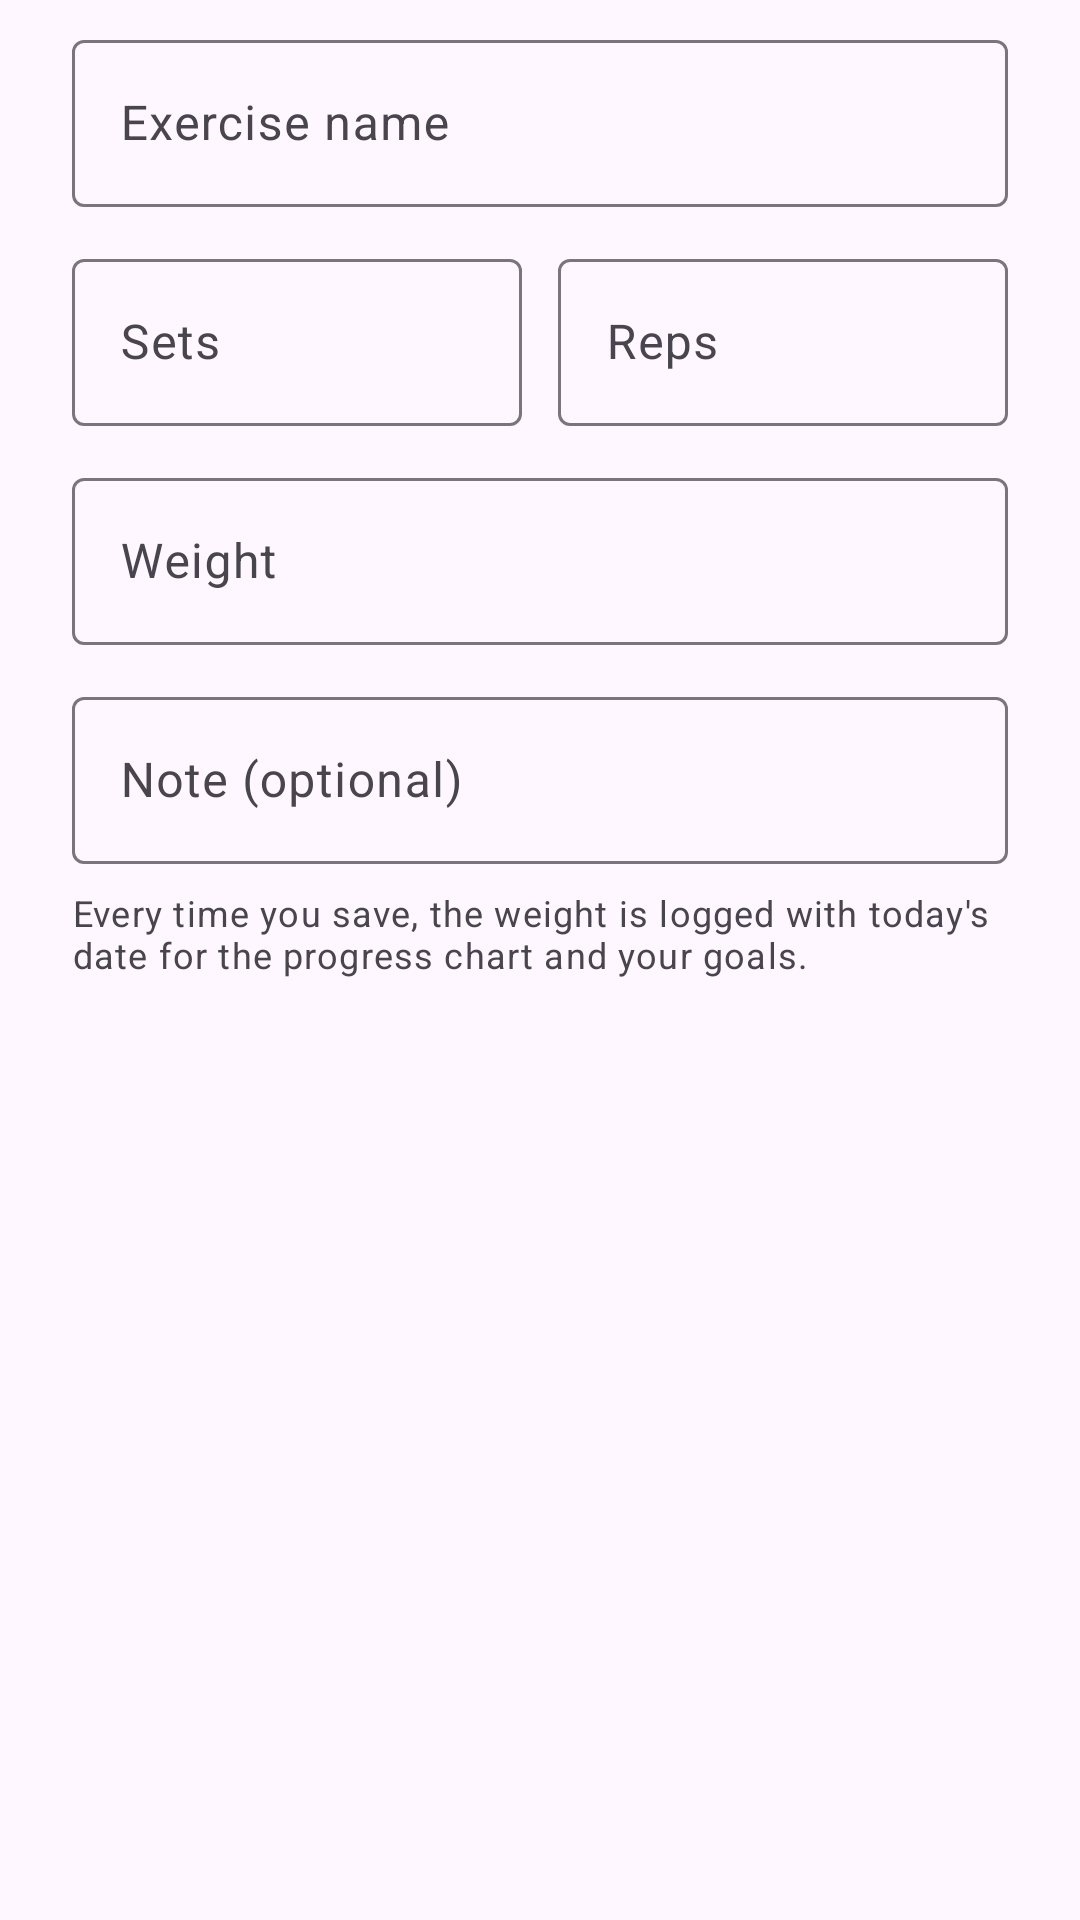

Layout XML and referenced resources for this Android screen:
<!-- AndroidManifest.xml: application theme Theme.GymTracker -->
<!-- res/layout/dialog_exercise.xml -->
<?xml version="1.0" encoding="utf-8"?>
<ScrollView xmlns:android="http://schemas.android.com/apk/res/android"
    xmlns:app="http://schemas.android.com/apk/res-auto"
    android:layout_width="match_parent"
    android:layout_height="wrap_content">

    <LinearLayout
        android:layout_width="match_parent"
        android:layout_height="wrap_content"
        android:orientation="vertical"
        android:paddingStart="24dp"
        android:paddingTop="8dp"
        android:paddingEnd="24dp">

        <com.google.android.material.textfield.TextInputLayout
            android:id="@+id/layout_name"
            style="@style/Widget.Material3.TextInputLayout.OutlinedBox"
            android:layout_width="match_parent"
            android:layout_height="wrap_content"
            android:hint="@string/hint_exercise_name">

            <com.google.android.material.textfield.TextInputEditText
                android:id="@+id/input_name"
                android:layout_width="match_parent"
                android:layout_height="wrap_content"
                android:inputType="textCapSentences" />

        </com.google.android.material.textfield.TextInputLayout>

        
        <LinearLayout
            android:layout_width="match_parent"
            android:layout_height="wrap_content"
            android:layout_marginTop="12dp"
            android:orientation="horizontal">

            <com.google.android.material.textfield.TextInputLayout
                android:id="@+id/layout_sets"
                style="@style/Widget.Material3.TextInputLayout.OutlinedBox"
                android:layout_width="0dp"
                android:layout_height="wrap_content"
                android:layout_marginEnd="6dp"
                android:layout_weight="1"
                android:hint="@string/hint_sets">

                <com.google.android.material.textfield.TextInputEditText
                    android:id="@+id/input_sets"
                    android:layout_width="match_parent"
                    android:layout_height="wrap_content"
                    android:inputType="number" />

            </com.google.android.material.textfield.TextInputLayout>

            <com.google.android.material.textfield.TextInputLayout
                android:id="@+id/layout_reps"
                style="@style/Widget.Material3.TextInputLayout.OutlinedBox"
                android:layout_width="0dp"
                android:layout_height="wrap_content"
                android:layout_marginStart="6dp"
                android:layout_weight="1"
                android:hint="@string/hint_reps">

                <com.google.android.material.textfield.TextInputEditText
                    android:id="@+id/input_reps"
                    android:layout_width="match_parent"
                    android:layout_height="wrap_content"
                    android:inputType="number" />

            </com.google.android.material.textfield.TextInputLayout>

        </LinearLayout>

        
        <com.google.android.material.textfield.TextInputLayout
            android:id="@+id/layout_weight"
            style="@style/Widget.Material3.TextInputLayout.OutlinedBox"
            android:layout_width="match_parent"
            android:layout_height="wrap_content"
            android:layout_marginTop="12dp"
            android:hint="@string/hint_weight"
            app:suffixText="@string/suffix_kg">

            <com.google.android.material.textfield.TextInputEditText
                android:id="@+id/input_weight"
                android:layout_width="match_parent"
                android:layout_height="wrap_content"
                android:digits="0123456789.,"
                android:inputType="numberDecimal" />

        </com.google.android.material.textfield.TextInputLayout>

        <com.google.android.material.textfield.TextInputLayout
            android:id="@+id/layout_note"
            style="@style/Widget.Material3.TextInputLayout.OutlinedBox"
            android:layout_width="match_parent"
            android:layout_height="wrap_content"
            android:layout_marginTop="12dp"
            android:hint="@string/hint_exercise_note">

            <com.google.android.material.textfield.TextInputEditText
                android:id="@+id/input_note"
                android:layout_width="match_parent"
                android:layout_height="wrap_content"
                android:inputType="textMultiLine|textCapSentences"
                android:maxLines="3" />

        </com.google.android.material.textfield.TextInputLayout>

        <TextView
            android:layout_width="match_parent"
            android:layout_height="wrap_content"
            android:layout_marginTop="8dp"
            android:text="@string/dialog_weight_info"
            android:textAppearance="?attr/textAppearanceBodySmall"
            android:textColor="?attr/colorOnSurfaceVariant" />

    </LinearLayout>

</ScrollView>
<!-- resources referenced by this layout -->
<resources>
  <string name="dialog_weight_info">Every time you save, the weight is logged with today\'s date for the progress chart and your goals.</string>
  <string name="hint_exercise_name">Exercise name</string>
  <string name="hint_exercise_note">Note (optional)</string>
  <string name="hint_reps">Reps</string>
  <string name="hint_sets">Sets</string>
  <string name="hint_weight">Weight</string>
  <string name="suffix_kg">kg</string>
  <style name="Theme.GymTracker" parent="Base.Theme.GymTracker" />
  <style name="Base.Theme.GymTracker" parent="Theme.Material3.DayNight.NoActionBar">
          <item name="colorPrimary">@color/brand_primary</item>
          <item name="colorOnPrimary">@color/brand_on_primary</item>
          <item name="colorPrimaryContainer">@color/brand_primary_container</item>
          <item name="colorOnPrimaryContainer">@color/brand_on_primary_container</item>
          <item name="colorSecondaryContainer">@color/brand_primary_container</item>
          <item name="colorOnSecondaryContainer">@color/brand_on_primary_container</item>
      </style>
  <color name="brand_primary">#FF006A60</color>
  <color name="brand_on_primary">#FFFFFFFF</color>
  <color name="brand_primary_container">#FF9EF2E4</color>
  <color name="brand_on_primary_container">#FF00201C</color>
</resources>
